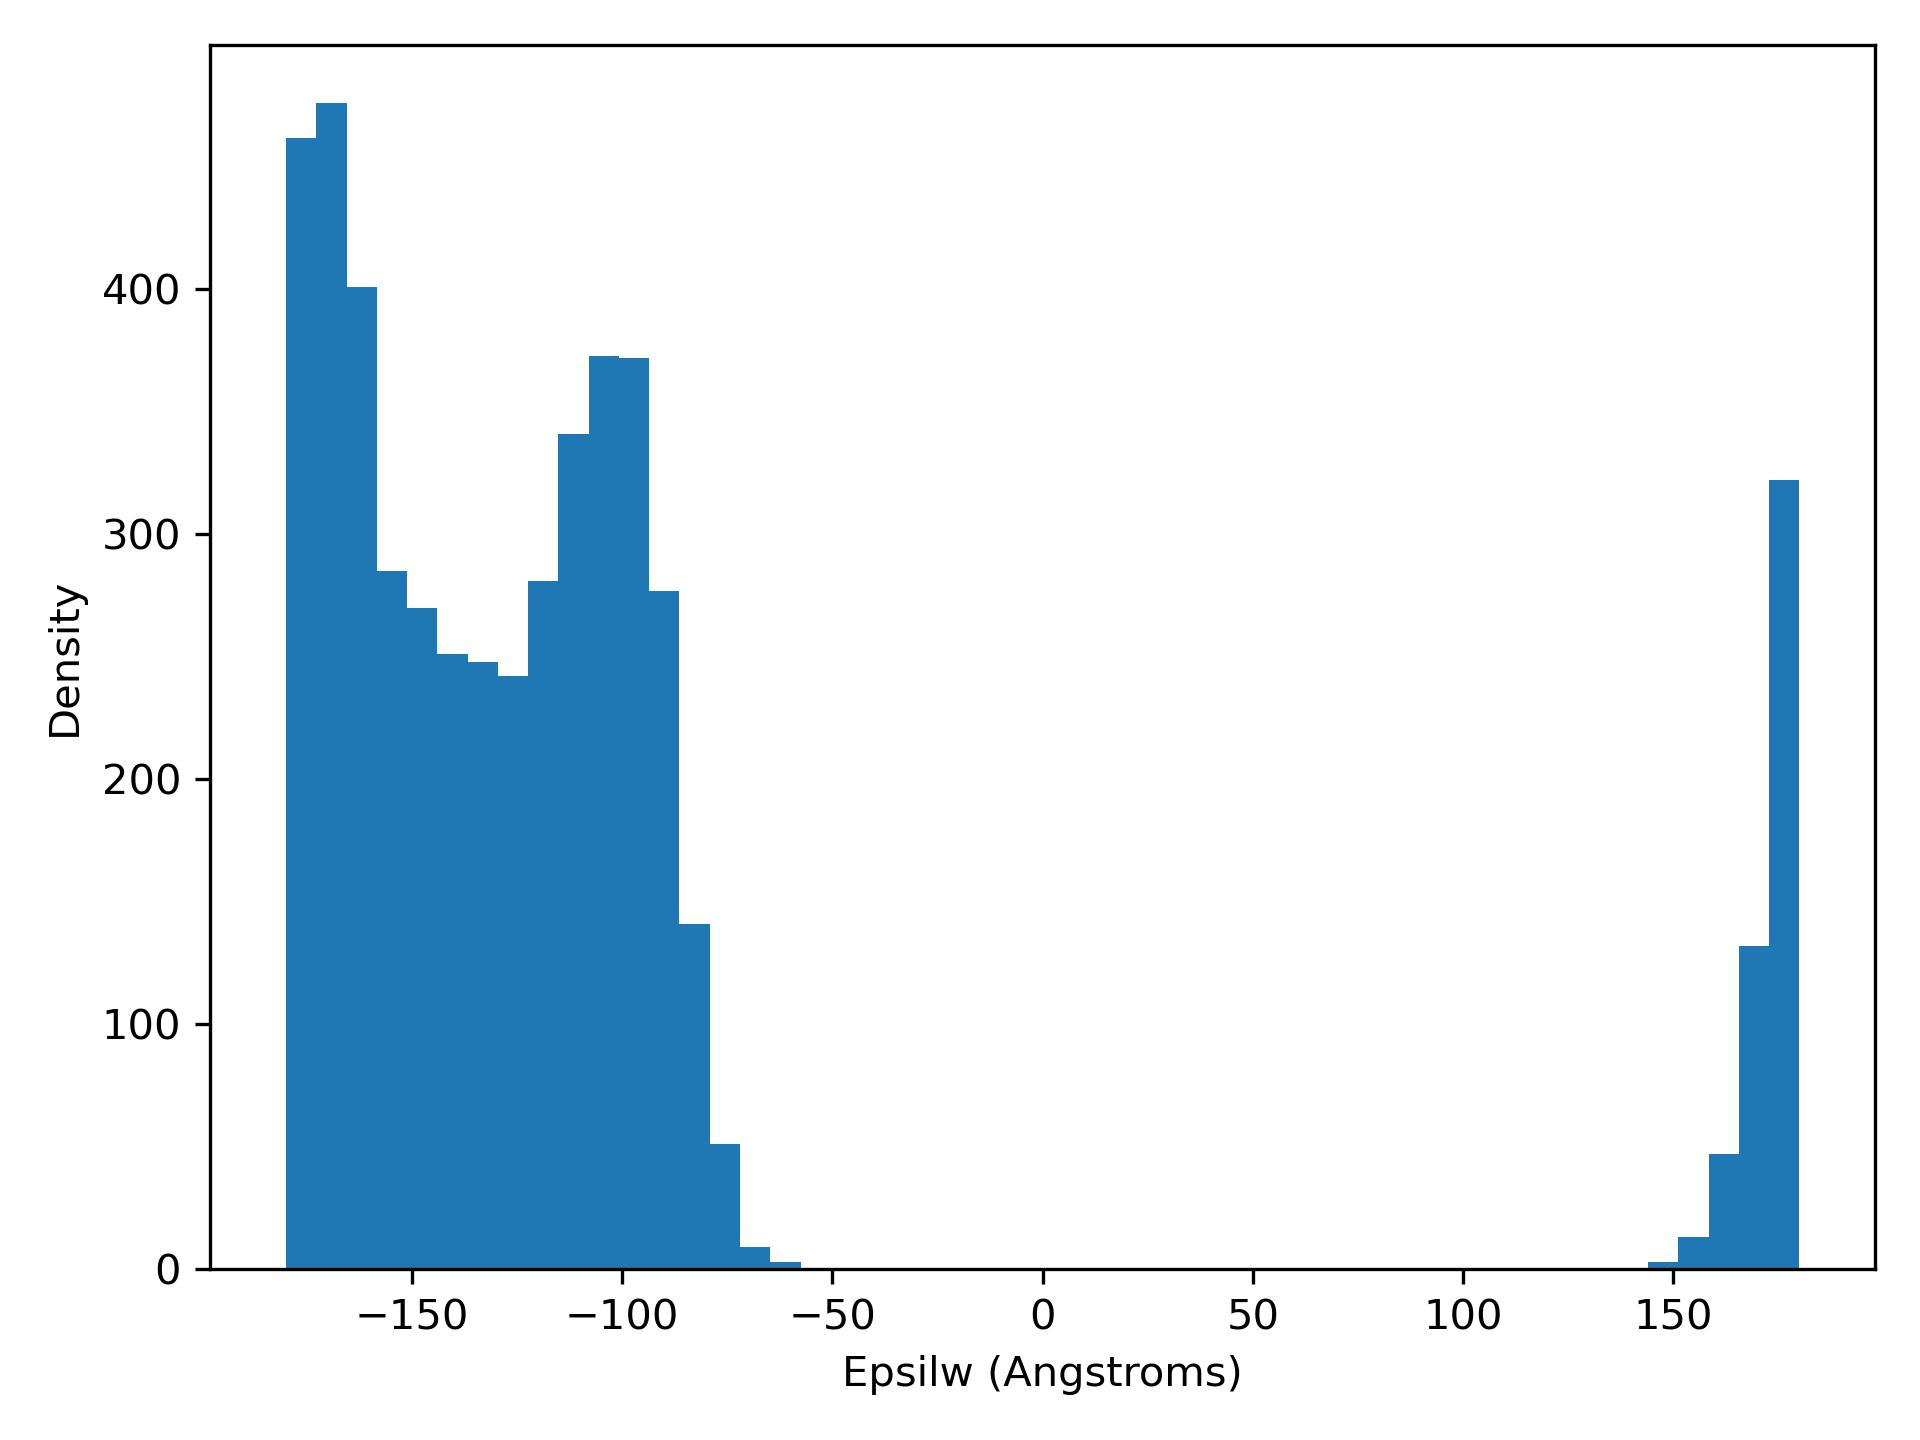

The file beside this chart, header and first rows:
epsilW, density
-179.9, 462.0
-172.7, 476.0
-165.5, 401.0
-158.3, 285.0
-151.1, 270.0
-143.9, 251.0
-136.7, 248.0
-129.5, 242.0
-122.3, 281.0
-115.2, 341.0
-108, 373.0
-100.8, 372.0
-93.55, 277.0
-86.36, 141.0
-79.16, 51.0
-71.96, 9.0
-64.76, 3.0
-57.56, 0.0
-50.36, 0.0
-43.16, 0.0
-35.96, 0.0
-28.77, 0.0
-21.57, 0.0
-14.37, 0.0
-7.169, 0.0
0.03, 0.0
7.229, 0.0
14.43, 0.0
21.63, 0.0
28.83, 0.0
36.02, 0.0
43.22, 0.0
50.42, 0.0
57.62, 0.0
64.82, 0.0
72.02, 0.0
79.22, 0.0
86.42, 0.0
93.61, 0.0
100.8, 0.0
108, 0.0
115.2, 0.0
122.4, 0.0
129.6, 0.0
136.8, 0.0
144, 3.0
151.2, 13.0
158.4, 47.0
165.6, 132.0
172.8, 322.0
